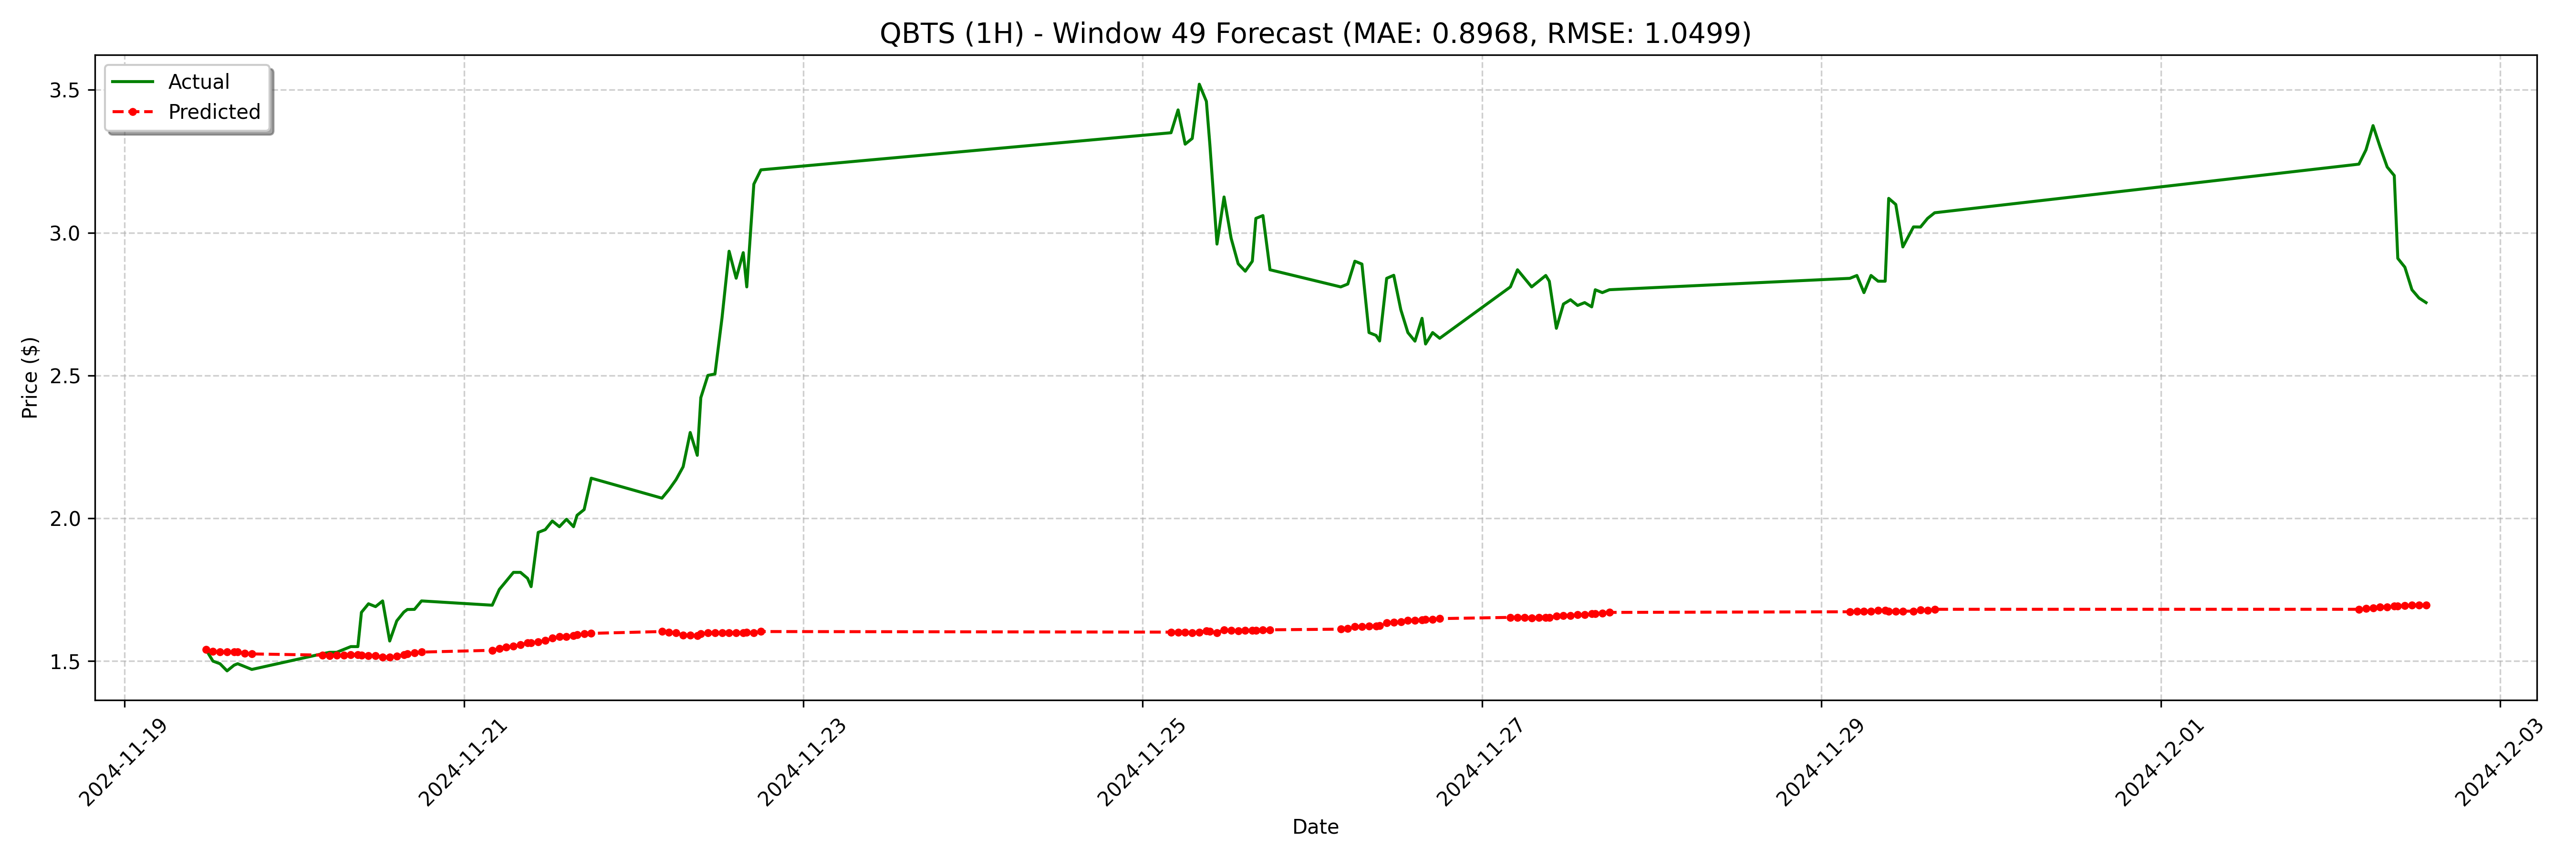

Values plotted in this chart, from the file beside it:
date, actual, forecast
2024-11-19 11:30:00-05:00, 1.54, 1.539
2024-11-19 12:30:00-05:00, 1.499, 1.533
2024-11-19 13:30:00-05:00, 1.49, 1.531
2024-11-19 14:30:00-05:00, 1.465, 1.531
2024-11-19 15:30:00-05:00, 1.485, 1.531
2024-11-19 16:00:00-05:00, 1.49, 1.531
2024-11-19 17:00:00-05:00, 1.48, 1.526
2024-11-19 18:00:00-05:00, 1.47, 1.524
2024-11-20 04:00:00-05:00, 1.525, 1.52
2024-11-20 05:00:00-05:00, 1.53, 1.518
2024-11-20 06:00:00-05:00, 1.53, 1.52
2024-11-20 07:00:00-05:00, 1.54, 1.52
2024-11-20 08:00:00-05:00, 1.55, 1.522
2024-11-20 09:00:00-05:00, 1.55, 1.522
2024-11-20 09:30:00-05:00, 1.67, 1.52
2024-11-20 10:30:00-05:00, 1.7, 1.518
2024-11-20 11:30:00-05:00, 1.69, 1.518
2024-11-20 12:30:00-05:00, 1.71, 1.514
2024-11-20 13:30:00-05:00, 1.569, 1.514
2024-11-20 14:30:00-05:00, 1.64, 1.516
2024-11-20 15:30:00-05:00, 1.671, 1.522
2024-11-20 16:00:00-05:00, 1.68, 1.524
2024-11-20 17:00:00-05:00, 1.68, 1.529
2024-11-20 18:00:00-05:00, 1.71, 1.531
2024-11-21 04:00:00-05:00, 1.695, 1.537
2024-11-21 05:00:00-05:00, 1.75, 1.543
2024-11-21 06:00:00-05:00, 1.78, 1.548
2024-11-21 07:00:00-05:00, 1.81, 1.552
2024-11-21 08:00:00-05:00, 1.81, 1.556
2024-11-21 09:00:00-05:00, 1.789, 1.563
2024-11-21 09:30:00-05:00, 1.76, 1.563
2024-11-21 10:30:00-05:00, 1.95, 1.567
2024-11-21 11:30:00-05:00, 1.96, 1.571
2024-11-21 12:30:00-05:00, 1.99, 1.579
2024-11-21 13:30:00-05:00, 1.97, 1.586
2024-11-21 14:30:00-05:00, 1.996, 1.586
2024-11-21 15:30:00-05:00, 1.97, 1.588
2024-11-21 16:00:00-05:00, 2.01, 1.592
2024-11-21 17:00:00-05:00, 2.03, 1.594
2024-11-21 18:00:00-05:00, 2.14, 1.596
2024-11-22 04:00:00-05:00, 2.07, 1.603
2024-11-22 05:00:00-05:00, 2.1, 1.601
2024-11-22 06:00:00-05:00, 2.135, 1.599
2024-11-22 07:00:00-05:00, 2.18, 1.59
2024-11-22 08:00:00-05:00, 2.3, 1.59
2024-11-22 09:00:00-05:00, 2.22, 1.588
2024-11-22 09:30:00-05:00, 2.422, 1.594
2024-11-22 10:30:00-05:00, 2.5, 1.599
2024-11-22 11:30:00-05:00, 2.505, 1.599
2024-11-22 12:30:00-05:00, 2.702, 1.599
2024-11-22 13:30:00-05:00, 2.935, 1.599
2024-11-22 14:30:00-05:00, 2.841, 1.599
2024-11-22 15:30:00-05:00, 2.93, 1.599
2024-11-22 16:00:00-05:00, 2.81, 1.601
2024-11-22 17:00:00-05:00, 3.17, 1.599
2024-11-22 18:00:00-05:00, 3.22, 1.603
2024-11-25 04:00:00-05:00, 3.35, 1.601
2024-11-25 05:00:00-05:00, 3.43, 1.601
2024-11-25 06:00:00-05:00, 3.31, 1.601
2024-11-25 07:00:00-05:00, 3.33, 1.599
... 68 more rows
